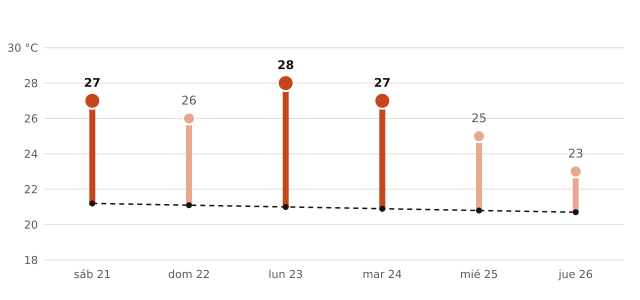

The data file committed next to this chart (first rows):
fecha, máxima_prevista_C, máxima_normal_1991_2020_C
2026-11-21, 27, 21.2
2026-11-22, 26, 21.1
2026-11-23, 28, 21.0
2026-11-24, 27, 20.9
2026-11-25, 25, 20.8
2026-11-26, 23, 20.7
